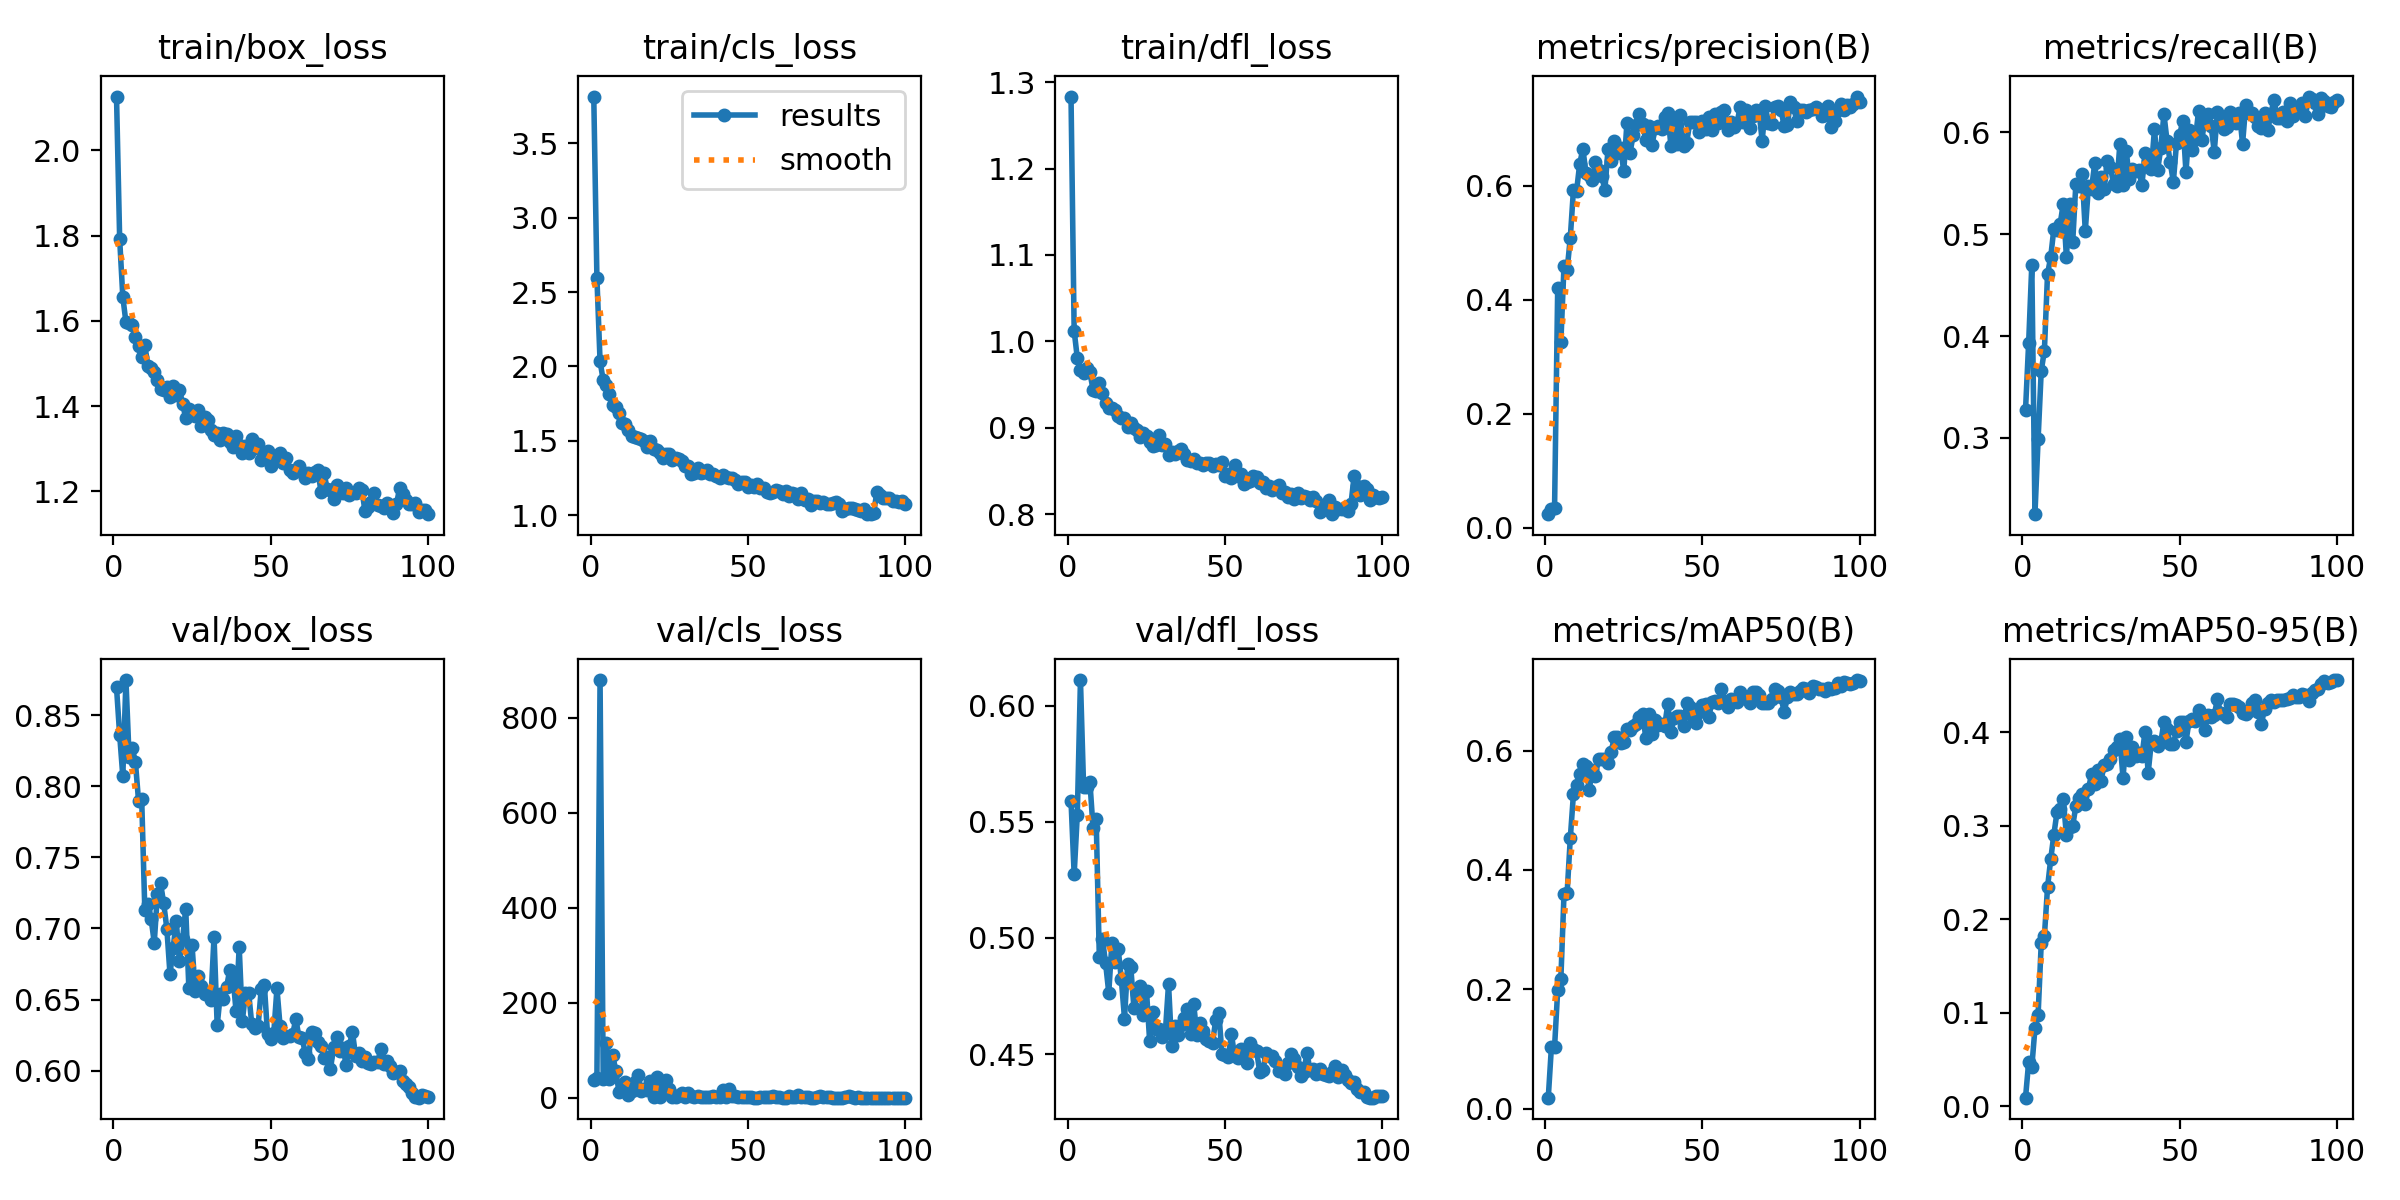

Data behind this chart, as committed beside it:
epoch, time, train/box_loss, train/cls_loss, train/dfl_loss, metrics/precision(B), metrics/recall(B), metrics/mAP50(B), metrics/mAP50-95(B), val/box_loss, val/cls_loss, val/dfl_loss, lr/pg0, lr/pg1, lr/pg2
1, 14.86, 2.126, 3.814, 1.283, 0.02378, 0.3274, 0.01858, 0.00923, 0.8695, 38.23, 0.5591, 0.00036, 0.00036, 0.00036
2, 35.67, 1.792, 2.595, 1.012, 0.0337, 0.3935, 0.1033, 0.04724, 0.8361, 42.42, 0.5274, 0.0007327, 0.0007327, 0.0007327
3, 50.2, 1.656, 2.035, 0.9807, 0.03413, 0.47, 0.1033, 0.04209, 0.8071, 879.8, 0.5531, 0.001098, 0.001098, 0.001098
4, 63.34, 1.596, 1.907, 0.9671, 0.421, 0.2251, 0.1987, 0.08325, 0.8747, 40.87, 0.611, 0.001456, 0.001456, 0.001456
5, 76.55, 1.594, 1.875, 0.9639, 0.325, 0.2987, 0.2167, 0.09761, 0.8203, 115.9, 0.565, 0.001806, 0.001806, 0.001806
6, 88.84, 1.59, 1.813, 0.9696, 0.4596, 0.366, 0.3596, 0.1746, 0.8266, 39.15, 0.5649, 0.001901, 0.001901, 0.001901
7, 102.4, 1.563, 1.738, 0.9641, 0.4525, 0.3856, 0.362, 0.1819, 0.8172, 91.53, 0.5673, 0.001882, 0.001882, 0.001882
8, 120.3, 1.54, 1.726, 0.9442, 0.5084, 0.4608, 0.453, 0.2341, 0.7899, 56.93, 0.5474, 0.001862, 0.001862, 0.001862
9, 133.8, 1.515, 1.685, 0.9427, 0.5924, 0.4774, 0.5267, 0.2639, 0.7912, 13.47, 0.5511, 0.001842, 0.001842, 0.001842
10, 146.4, 1.543, 1.621, 0.9513, 0.5909, 0.5049, 0.5418, 0.2903, 0.7127, 16.65, 0.4917, 0.001822, 0.001822, 0.001822
11, 158.8, 1.493, 1.615, 0.9399, 0.6386, 0.5037, 0.5612, 0.3143, 0.7173, 33.11, 0.4995, 0.001803, 0.001803, 0.001803
12, 171.6, 1.488, 1.57, 0.9286, 0.6647, 0.5096, 0.5783, 0.3176, 0.7066, 7.092, 0.489, 0.001783, 0.001783, 0.001783
13, 185.8, 1.48, 1.536, 0.9228, 0.6217, 0.53, 0.5748, 0.3286, 0.69, 14.98, 0.4764, 0.001763, 0.001763, 0.001763
14, 198.1, 1.46, 1.526, 0.9232, 0.6195, 0.4774, 0.5344, 0.2897, 0.7241, 34.14, 0.498, 0.001743, 0.001743, 0.001743
15, 210.7, 1.44, 1.516, 0.9201, 0.6106, 0.53, 0.5671, 0.2985, 0.7318, 48.45, 0.4897, 0.001724, 0.001724, 0.001724
16, 222.7, 1.437, 1.512, 0.9136, 0.641, 0.492, 0.5582, 0.2998, 0.7176, 14.57, 0.4952, 0.001704, 0.001704, 0.001704
17, 235.2, 1.445, 1.501, 0.9112, 0.6283, 0.5493, 0.5866, 0.3211, 0.6999, 19.38, 0.4822, 0.001684, 0.001684, 0.001684
18, 249.7, 1.421, 1.461, 0.9112, 0.6164, 0.5471, 0.5854, 0.3297, 0.6678, 16.5, 0.4653, 0.001665, 0.001665, 0.001665
19, 262.9, 1.447, 1.499, 0.9012, 0.5929, 0.5594, 0.5862, 0.3343, 0.6864, 35.54, 0.4887, 0.001645, 0.001645, 0.001645
20, 278.7, 1.427, 1.447, 0.9056, 0.6647, 0.5031, 0.5792, 0.3231, 0.7049, 2.621, 0.4874, 0.001625, 0.001625, 0.001625
21, 293.5, 1.437, 1.436, 0.8997, 0.6425, 0.5471, 0.5983, 0.3397, 0.677, 44.42, 0.4698, 0.001605, 0.001605, 0.001605
22, 307.5, 1.406, 1.416, 0.8971, 0.6777, 0.5447, 0.6221, 0.3548, 0.6925, 1.739, 0.4757, 0.001586, 0.001586, 0.001586
23, 325.9, 1.372, 1.383, 0.8889, 0.6574, 0.5697, 0.6232, 0.3446, 0.7137, 19.27, 0.4794, 0.001566, 0.001566, 0.001566
24, 339.6, 1.393, 1.409, 0.8939, 0.6663, 0.5404, 0.6128, 0.3596, 0.6578, 37.85, 0.4669, 0.001546, 0.001546, 0.001546
25, 350.5, 1.387, 1.408, 0.891, 0.6252, 0.5565, 0.6138, 0.3481, 0.6886, 18.26, 0.4771, 0.001526, 0.001526, 0.001526
26, 363.2, 1.376, 1.37, 0.8831, 0.71, 0.5441, 0.6367, 0.3648, 0.6562, 2.457, 0.4556, 0.001507, 0.001507, 0.001507
27, 378.7, 1.391, 1.384, 0.8792, 0.658, 0.5722, 0.6342, 0.3657, 0.6664, 1.796, 0.4683, 0.001487, 0.001487, 0.001487
28, 391.4, 1.352, 1.381, 0.8804, 0.6892, 0.566, 0.641, 0.3717, 0.6594, 5.714, 0.4609, 0.001467, 0.001467, 0.001467
29, 405.7, 1.374, 1.365, 0.8913, 0.7066, 0.549, 0.6448, 0.381, 0.6542, 10.18, 0.4609, 0.001447, 0.001447, 0.001447
30, 418, 1.366, 1.329, 0.8797, 0.7259, 0.5471, 0.6561, 0.3843, 0.6537, 2.595, 0.4575, 0.001428, 0.001428, 0.001428
31, 429.7, 1.344, 1.333, 0.8809, 0.7076, 0.5887, 0.6618, 0.3926, 0.6495, 10.53, 0.4597, 0.001408, 0.001408, 0.001408
32, 441.6, 1.332, 1.28, 0.869, 0.6807, 0.5484, 0.6215, 0.3511, 0.6942, 3.68, 0.4801, 0.001388, 0.001388, 0.001388
33, 453.6, 1.338, 1.284, 0.8725, 0.7048, 0.582, 0.6614, 0.3952, 0.6318, 2.414, 0.4533, 0.001369, 0.001369, 0.001369
34, 465, 1.321, 1.32, 0.8701, 0.6724, 0.5545, 0.6283, 0.3702, 0.6536, 4.418, 0.4619, 0.001349, 0.001349, 0.001349
35, 481.8, 1.336, 1.281, 0.8733, 0.7015, 0.5636, 0.6515, 0.3839, 0.6505, 3.118, 0.4584, 0.001329, 0.001329, 0.001329
36, 495.8, 1.334, 1.288, 0.875, 0.7045, 0.5624, 0.6431, 0.3747, 0.659, 2.535, 0.4625, 0.001309, 0.001309, 0.001309
37, 509.4, 1.315, 1.306, 0.8701, 0.7003, 0.563, 0.6438, 0.3773, 0.6709, 1.254, 0.4655, 0.00129, 0.00129, 0.00129
38, 523.5, 1.305, 1.28, 0.863, 0.721, 0.5484, 0.6411, 0.3745, 0.6663, 2.103, 0.4694, 0.00127, 0.00127, 0.00127
39, 535.7, 1.329, 1.279, 0.8617, 0.7279, 0.5796, 0.6778, 0.4006, 0.642, 3.802, 0.4585, 0.00125, 0.00125, 0.00125
40, 553.9, 1.309, 1.266, 0.8637, 0.6691, 0.5722, 0.6314, 0.3568, 0.687, 2.539, 0.4716, 0.00123, 0.00123, 0.00123
41, 568.3, 1.291, 1.249, 0.8587, 0.7148, 0.5643, 0.6538, 0.3896, 0.635, 1.767, 0.4584, 0.001211, 0.001211, 0.001211
42, 584.4, 1.306, 1.269, 0.8592, 0.6725, 0.6032, 0.6571, 0.3902, 0.6546, 15.8, 0.4635, 0.001191, 0.001191, 0.001191
43, 596.2, 1.291, 1.257, 0.8573, 0.7237, 0.5626, 0.6575, 0.3849, 0.6549, 2.555, 0.4599, 0.001171, 0.001171, 0.001171
44, 610.1, 1.322, 1.251, 0.8597, 0.6693, 0.5845, 0.6409, 0.3891, 0.6326, 19.58, 0.4563, 0.001151, 0.001151, 0.001151
45, 621.6, 1.3, 1.254, 0.8589, 0.6755, 0.6179, 0.6793, 0.4106, 0.6301, 4.517, 0.4558, 0.001132, 0.001132, 0.001132
46, 633.5, 1.312, 1.239, 0.8559, 0.7115, 0.5912, 0.6724, 0.403, 0.631, 3.77, 0.4549, 0.001112, 0.001112, 0.001112
47, 646.1, 1.273, 1.21, 0.8576, 0.7124, 0.5704, 0.6569, 0.3872, 0.6572, 2.346, 0.4647, 0.001092, 0.001092, 0.001092
48, 659.6, 1.289, 1.222, 0.8566, 0.7122, 0.5514, 0.6469, 0.3879, 0.66, 1.798, 0.4675, 0.001073, 0.001073, 0.001073
49, 678.3, 1.294, 1.227, 0.8605, 0.6942, 0.5894, 0.6653, 0.4013, 0.6258, 1.666, 0.4499, 0.001053, 0.001053, 0.001053
50, 691.6, 1.258, 1.19, 0.8444, 0.7141, 0.5973, 0.6769, 0.4113, 0.6224, 2.947, 0.4498, 0.001033, 0.001033, 0.001033
51, 703.7, 1.275, 1.2, 0.846, 0.7, 0.6114, 0.6784, 0.4111, 0.6267, 1.193, 0.4489, 0.001013, 0.001013, 0.001013
52, 717.2, 1.276, 1.192, 0.8415, 0.7209, 0.5612, 0.6554, 0.3898, 0.6578, 0.709, 0.4585, 0.0009936, 0.0009936, 0.0009936
53, 731.7, 1.29, 1.213, 0.8573, 0.6975, 0.6024, 0.6812, 0.4119, 0.6312, 0.7902, 0.4494, 0.0009739, 0.0009739, 0.0009739
54, 743.2, 1.267, 1.181, 0.8436, 0.7254, 0.5826, 0.6834, 0.4143, 0.623, 1.824, 0.4481, 0.0009542, 0.0009542, 0.0009542
55, 756.9, 1.278, 1.181, 0.846, 0.7094, 0.593, 0.6804, 0.4118, 0.6242, 2.042, 0.4521, 0.0009344, 0.0009344, 0.0009344
56, 769.1, 1.25, 1.156, 0.8351, 0.7301, 0.6207, 0.7028, 0.4242, 0.6247, 2.819, 0.449, 0.0009147, 0.0009147, 0.0009147
57, 781.4, 1.243, 1.152, 0.8373, 0.7321, 0.5919, 0.683, 0.4159, 0.6254, 1.191, 0.4464, 0.000895, 0.000895, 0.000895
58, 795.7, 1.249, 1.159, 0.8388, 0.6976, 0.612, 0.6738, 0.402, 0.6364, 3.594, 0.4549, 0.0008752, 0.0008752, 0.0008752
59, 808.3, 1.259, 1.169, 0.8445, 0.7111, 0.6175, 0.6869, 0.4184, 0.6235, 2.011, 0.4523, 0.0008555, 0.0008555, 0.0008555
60, 822.3, 1.244, 1.165, 0.8434, 0.7036, 0.6065, 0.6834, 0.4159, 0.6232, 2.926, 0.4513, 0.0008358, 0.0008358, 0.0008358
... 40 more rows
